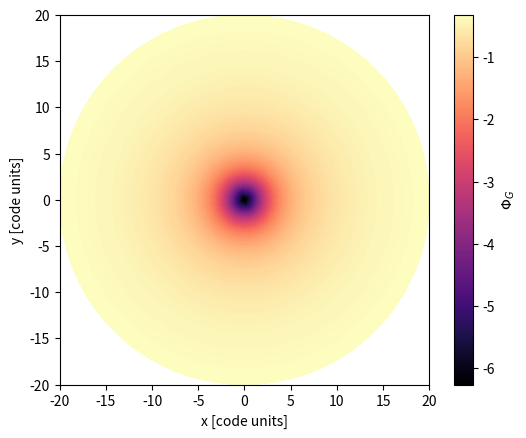

Recreate this plot in Python.
#!/usr/bin/env python
import numpy as np
import matplotlib.pyplot as plt
# Scipy imports
from scipy.special import kn, gamma 
from scipy.special import i0, i1, ellipe, ellipk  
from scipy.signal import convolve2d
# Argparse
import argparse
from argparse import RawTextHelpFormatter

#===================================================================
#
#  Code: kbt_fft.py
#
#  Purpose: Test the FFT method of Kalnajs (1971)   
#
#  References: Binney & Tremaine (2008), Section 2.6.3
#              Kalnajs (1971)  
#
#  Keywords: python kbt_fft.py -h   
#
#  Usage: python kbt_fft.py args   
#
#  Author: John Dupuy & Boyu Xue 
#          UNC Chapel Hill
#  Date:    06/28/18 
#  Updated: 06/28/18 
#====================================================================

#---------------- GLOBAL CONSTANTS ----------------------------------
G = 1.0 # gravitational constant 

#---------------- FUNCTION DEFINITIONS ------------------------------
# \func get_Kfunc() 
# Given, Z(r,z) this returns the corresponding Green's function 
def get_Kfunc(zfunc):
    if zfunc == 'delta':
        Kfunc = Krazor
    else:
        print("[get_Gfunc]: zfunc not understood, got %s, exiting..." %(zfunc))
        quit() 
    return Kfunc 

# \func Krazor() 
# Kernel for razor thin disk 
#   Z(r,z) = \delta (z) 
def Krazor(u,p): 
    eps = 0.0 
    R2  = np.cosh(u) - np.cos(p) + eps**2.      
    return -G*R2**(-0.5)/np.sqrt(2.)  

# \func Nfunc(), explicit form for FT of the kernel
def N(a,m):

    mask = (a**2. + m**2.) > 1e4
    N = np.zeros(a.shape, dtype='complex')

    N[ mask] = 2.*np.pi*(a[mask]**2. + m[mask]**2.)**(-0.5)
    N[~mask] = nfunc(a[~mask],m[~mask])

    return N

def nfunc(a,m):
    arg1 = (m + 0.5 + 1j*a)/2.  
    arg2 = (m + 0.5 - 1j*a)/2. 
    arg3 = (m + 1.5 + 1j*a)/2. 
    arg4 = (m + 1.5 - 1j*a)/2. 

    f1 = gamma(arg1)
    f2 = gamma(arg2)
    f3 = gamma(arg3)
    f4 = gamma(arg4)
     
    return np.pi*(f1*f2)/(f3*f4) 


# \func pad_array(), pads array with zeros 
def pad_array(data, n):
    
    ny, nx    = data.shape 
    pad_array = np.zeros((ny, n*nx), dtype='complex') 

    pad_array[:, ((nx*(n-1))/2):((nx*(n+1))/2)] = data.copy()
    
    return pad_array  

# \func pad_kernel(), compute kernel at zero-padded points
def pad_kernel(Kfunc, u, p, n): 
    # get spacing
    du = u[1]-u[0]
    
    nx = len(u) 
    # no. of pad cells on each side 
    npad = (nx*n-nx)/2
    # get new umin, umax
    umin   = u[ 0] - npad*du
    umax   = u[-1] + npad*du
    # get new u array
    ukern  = np.arange(umin,umax+du,du)

    U, P = np.meshgrid(ukern,p,indexing='xy')
    return ukern, Kfunc(U,P) 


# \func init_data()
# Initialize the density data based on test problem  
def init_data(prob,R,p): 
    nx1, nx2 = len(R), len(p) 
    R, p = np.meshgrid(R,p, indexing='xy') 
    if prob == 'constant':
        sig0 = 2.e-3
        data = sig0*np.ones( (nx2, nx1) ) 
    elif prob == 'exp':
        Rd   = 1. 
        data = np.exp(-R/Rd)
    elif prob == 'mestel':
        v0   = 1.
        data = v0**2./(2.*np.pi*G*R) 
    elif prob == 'kuzmin':
        a = 1.
        M = 1.
        data = a*M/(2.*np.pi*(R**2. + a**2.)**(1.5)) 
    elif prob == 'cylinders':
        sig = 0.1 
        Rk   = lambda rk,pk: np.sqrt( R**2. + rk**2. - 2.*R*rk*np.cos(p-pk) )
        dens = lambda rk,pk: np.exp(-Rk(rk,pk)/sig)/(2.*np.pi*sig**2.)
        data = 2.*dens(3., 1e-3) + 0.5*dens(3.,np.pi+1e-3) + dens(2.,0.75*np.pi) 
    elif prob == 'rotcyl':
        sig = 0.1
        Rk   = lambda rk,pk: np.sqrt( R**2. + rk**2. - 2.*R*rk*np.cos(p-pk) )
        dens = lambda rk,pk: np.exp(-Rk(rk,pk)**2./(2.*sig**2.))/(2.*np.pi*sig**2.)
        data = dens(1., np.pi/4. + 1e-3) + dens(1.,5.*np.pi/4. + 1e-3) + 2e-2/(3.2*np.pi) 
    else:
        print('[init_data]: Prob not understood, got %s, exiting...' %(prob))
        quit() 
    return data 

# \func init_grid()
# Initialize the 2D polar grid 
# x1: R, x2: \phi 
def init_grid(x1min,x1max,x2min,x2max,nx1,nx2): 
    # First get the face-centered grid  
    lx1f = np.linspace(np.log(x1min),
                       np.log(x1max), nx1+1)
    x1f  = np.exp(lx1f) 
    
    x2f = np.linspace(x2min,
                      x2max, nx2+1) 

    # Now get the cell-centered grid, no ghost zones 
    dlx1 = lx1f[1]-lx1f[0]
    lx1c = np.arange(np.log(x1min)+0.5*dlx1,
                     np.log(x1max)         , dlx1)
    
    x1c  = 0.5*(x1f[:-1] + x1f[1:]) #np.exp(lx1c)  

    #x1c  = np.exp(lx1c) 

    dx2 = x2f[1] - x2f[0] 
    x2c = np.arange(x2min+0.5*dx2,x2max, dx2) 

    return x1f, x1c, x2f, x2c 


#\func initialize()
# Initializes everything to be passed to the solver 
def initialize(prob, zfunc):
    # first setup grid data based on prob  
    nx1 = 256 
    nx2 = 256
    x2min = 0.0
    x2max = 2.*np.pi
    if prob == 'constant':
        x1min = 0.4
        x1max = 2.5
    elif prob == 'exp':
        x1min = 1e-2 
        x1max = 20.0
    elif prob == 'mestel':
        x1min = 1e-1
        x1max = 20.0
    elif prob == 'kuzmin':
        x1min = 0.1 
        x1max = 20.0
    elif prob == 'cylinders': # cylinder prob of Chan et al. 2005
        x1min = 1e-2 
        x1max = 20.0
    elif prob == 'rotcyl':
        x1min = 0.2
        x1max = 1.8
    else:
        print('[initialize]: prob %s not understood, exiting...' %(prob)) 
        quit()

    # Initialize the grid
    x1f, x1c, x2f, x2c = init_grid(x1min,x1max,
                                   x2min,x2max, nx1, nx2) 

    # Initialize the grid data 
    data  = init_data(prob,x1c,x2c) 

    # Compuate the reduced surface density S = exp(3u/2) \Sigma 
    u     = np.log(x1c.copy())

    U, P  = np.meshgrid(u,x2c,indexing='xy') 
    Sdata = np.exp(1.5*U)*(data.copy())  

    # Package the grid data 
    gdata = (x1f, x1c, x2f, x2c) 

    return gdata, Sdata 

#\func solve()
# Given the returned stuff from initialize
# solves for the potential \PHI(R,\phi)
def solve(myinit):
    # Parse mystuff
    gdata, Sdata    = myinit 

    # Parse gdata 
    x1f, x1c, x2f, x2c = gdata 
    u    = np.log(x1c.copy())
    nx2  = len(x2c) 
    nx1  = len(x1c) 

    U, P = np.meshgrid(u,x2c,indexing='xy')

    # Take the 2D FFT of Sdata
    pad           = 4 
    Spad          = np.zeros((nx2, pad*nx1))
    Spad[:,0:nx1] = Sdata.copy() 

    FS         = np.fft.fft2(Spad) 
    # Compute the potential in Fourier space
        # First get m, alpha coeffs 
    du   =   u[1] -   u[0] 
    dp   = x2c[1] - x2c[0]
        # get m, a (kp, ku)
    dku  = 2.0*np.pi/float(pad*nx1)
    dkp  = 2.0*np.pi/float(    nx2)

    ku   = np.arange(0, pad*nx1, 1.)*dku/du
    kp   = np.arange(0,     nx2, 1.)*dkp/dp 

    ku[ (pad*nx1)//2: ] -= pad*nx1*dku/du
    kp[ (    nx2)//2: ] -=     nx2*dkp/dp

    A, M = np.meshgrid(ku,kp,indexing='xy')

    Nam  = N(A,M)
    Nam[np.isnan(Nam)] = 0.
    '''
    Nam  = np.zeros( (nx2, pad*nx1),dtype='complex')
    for j in range(nx2):
        for i in range(pad*nx1):
            Nam[j,i] = N(ku[i],kp[j])
            if np.isnan(Nam[j,i]):
                Nam[j,i] = 0.
                print(j,i)
    '''
    FV    = -G*Nam*FS 
    
    # Now take the inverse 2D FFT of FV to get V(u,p)
    Vup = np.fft.ifft2(FV)  
    Vup = Vup[:,:nx1].copy() 

    # Apply u-factor to get Phi 
    Phi  = np.real(Vup)*(np.exp(-0.5*U))

    return Phi 

#\func plot()
# Given Phi and myinit
# plots the potential 
def plot(Phi, myinit, prob, ana):
    # Parse myinit
    gdata, Sdata = myinit

    # Parse gdata 
    x1f, x1c, x2f, x2c = gdata 
    u    = np.log(x1c) 

    # Plot Phi
    fig = plt.figure(facecolor='white')
    ax1 = fig.add_subplot(111) 

    X1F, X2F   = np.meshgrid(x1f, x2f, indexing='xy')
    x1cf, x2cf = X1F*np.cos(X2F), X1F*np.sin(X2F) 

    if ana:
        X1C, X2C = np.meshgrid(x1c, x2c, indexing='xy') 
        if prob == 'exp':
            Rd   = 1. 
            sig0 = 1.
            y   = X1C/(2.*Rd)  
            Phiana = -np.pi*G*sig0*X1C*(i0(y)*kn(1,y) - i1(y)*kn(0,y))   
        elif prob == 'constant': 
            sig0  = 2.e-3
            v_max = x1c/np.max(x1c)
            u_min = np.min(x1c)/x1c 
            grana = 4*G*sig0*( (ellipe(v_max)-ellipk(v_max))/v_max + ellipk(u_min) - ellipe(u_min)) 

        elif prob == 'mestel':
            v0 = 1.
            eps    = np.max(x1f) 
            Phiana = v0**2.*(np.log(X1C/eps) + np.log(0.5) )  

        elif prob == 'kuzmin':
            a = 1.
            M = 1.
            Phiana = -G*M/np.sqrt( X1C**2. + a**2. ) 

        elif prob == 'cylinders':
            sig  = 0.1
            Rk   = lambda rk,pk: np.sqrt( X1C**2. + rk**2. - 2.*X1C*rk*np.cos(X2C-pk) )
            yk   = lambda rk,pk: Rk(rk,pk)/(2.*sig)
            Phik = lambda rk,pk: -0.5*(G/sig**2.)*Rk(rk,pk)*( i0(yk(rk,pk))*kn(1,yk(rk,pk)) - i1(yk(rk,pk))*kn(0,yk(rk,pk)) )

            Phiana = 2.*Phik(3.,1e-3) + 0.5*Phik(3.,np.pi+1e-3) + Phik(2.0,0.75*np.pi)

        else:
            print('[plot]: Analytic solution not provided for prob: %s, exiting...' %(prob))
            quit() 
            
            
        print('[plot]: Plotting analytical solution for %s prob' %(prob)) 
        # Compute RMS error 
        rms = np.sqrt( np.sum((Phiana - Phi)**2.)/(float(Phiana.size)) )

        # Plot analytic result 
        plt.figure(facecolor='white')
        plt.plot(x1c, Phi[0],'b.',label='$\Phi_G$ (numerical)')
        plt.plot(x1c, Phiana[0],'r--',label='$\Phi_G$ (analytical)') 
        plt.xlabel('R [code units]')
        plt.ylabel('$\Phi_G$')
        plt.title('RMS error: %3.2e' %(rms) )  
        plt.legend(loc=4)


    im  = ax1.pcolorfast(x1cf, x2cf, Phi,cmap='magma') 
    ax1.set_aspect('equal') 
    ax1.set_xlabel('x [code units]')
    ax1.set_ylabel('y [code units]') 
    cbar = fig.colorbar(im,label='$\Phi_G$')

    # Plot data
    data = Sdata/np.exp(1.5*u)
    '''
    
    fig1 = plt.figure(facecolor='white')
    ax2 = fig1.add_subplot(111) 
    im  = ax2.pcolorfast(x1cf, x2cf, data,cmap='magma') 
    ax2.set_aspect('equal') 
    ax2.set_xlabel('x [code units]')
    ax2.set_ylabel('y [code units]') 
    cbar = fig1.colorbar(im,label='$\Sigma$')
    '''
    plt.show() 
    
    return 

def main():
    # Step 0) Read in system arguments 
    parser = argparse.ArgumentParser(formatter_class=RawTextHelpFormatter)

    parser.add_argument('--prob',type=str,default='exp',
                        help="Test problem to solve, options are:\n"
                             "      (a) constant (b) exp",required=False)
    parser.add_argument('--ana', action='store_true',required=False,
                        help="Switch to compare numerical to analytical solution")
    parser.add_argument('--zfunc',type=str,default='delta',
                        help="Z(r,z) profile to use, options are:\n"
                             "      (a) delta ",required=False)
    parser.add_argument('--gana', action='store_true', required=False,
                        help="Switch to compare numerical grav acc to analytic grav acc")

    args  = parser.parse_args()
    prob  = args.prob
    zfunc = args.zfunc
    ana   = args.ana
    gana  = args.gana

    
    # Step 1) Initialize the system
    pass_to_solve = initialize(prob,zfunc) 
    # Step 2) Solve the system
    Phi           = solve(pass_to_solve) 
    # Step 3) Plot the system 
    plot(Phi, pass_to_solve, prob, ana) 

    return 
main() 
